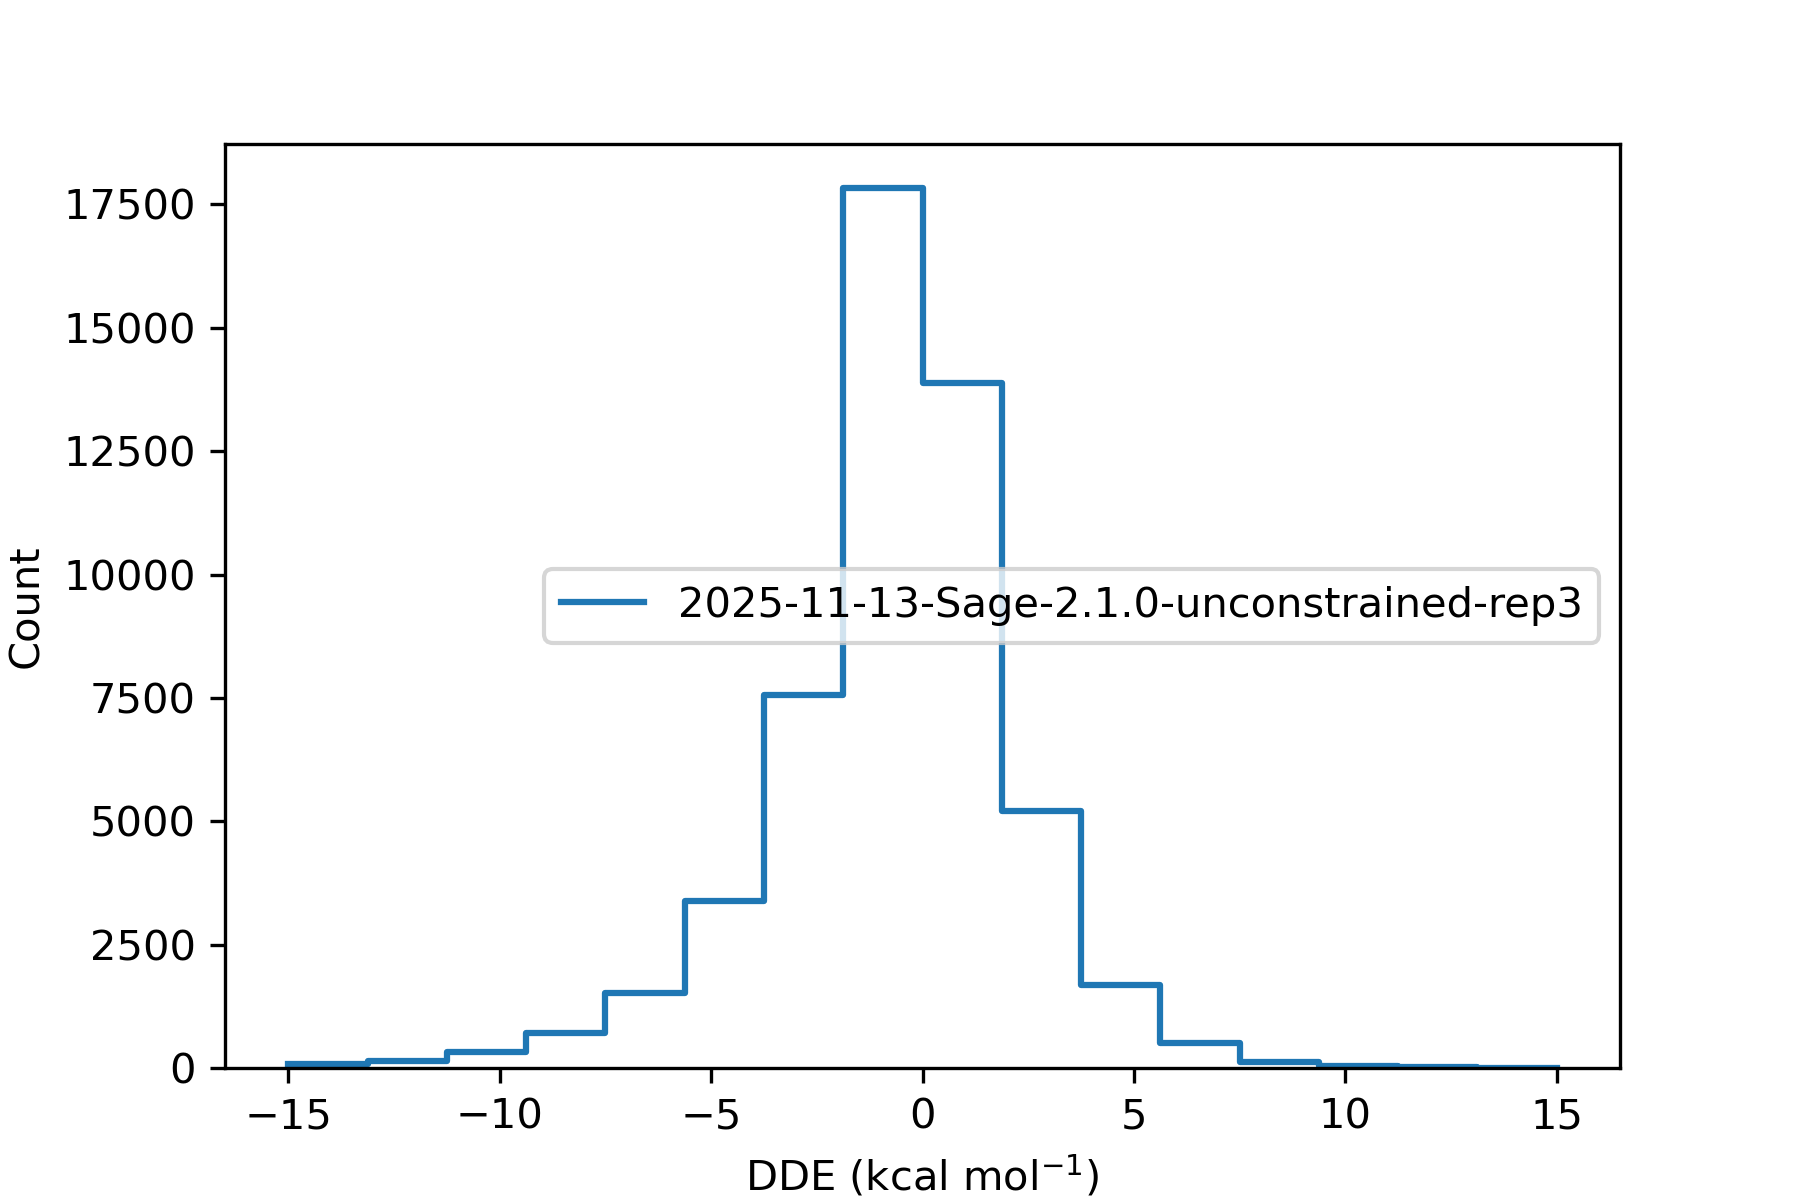

Data behind this chart, as committed beside it:
, difference
36975451, 1.912
36975452, -2.346
36975453, -0.1851
36975454, 
36975455, 1.526
36975456, -4.29
36991787, -0.8036
36991788, -0.01733
36991789, -0.1028
36991790, -0.9567
36991791, -0.7859
36991792, 
36991793, -3.072
36991794, -0.01161
36991795, -0.1018
36991796, -0.8048
36987706, 
36987707, -0.0006548
36984387, 1.669
36984388, 1.669
36984389, 
36973916, 0.004948
36973917, 
36973918, -1.652
36973919, -1.647
37014846, 0.8763
37014847, 
37014848, 0.009854
37014850, 1.969
37014852, -0.3439
37014853, -1.103
36991461, 
36991463, 3.148
36991465, 4.1
36991466, 0.1848
36991468, 0.1747
36969580, 
36969581, 0.01128
37015999, -0.009974
37016000, 
36972482, -3.185
36972484, -3.703
36972485, 
36972486, -3.701
36972489, -2.099
37016100, 
37016102, 2.488
36968620, 0.9024
36968621, 
37013461, 
37013465, -2.794
37014214, -0.3337
37014215, -0.3404
37014216, 0.581
37014217, 
37008313, -1.478
37008314, -2.373
37008315, -1.478
37008316, -0.00201
37008317, 
... 62,332 more rows
